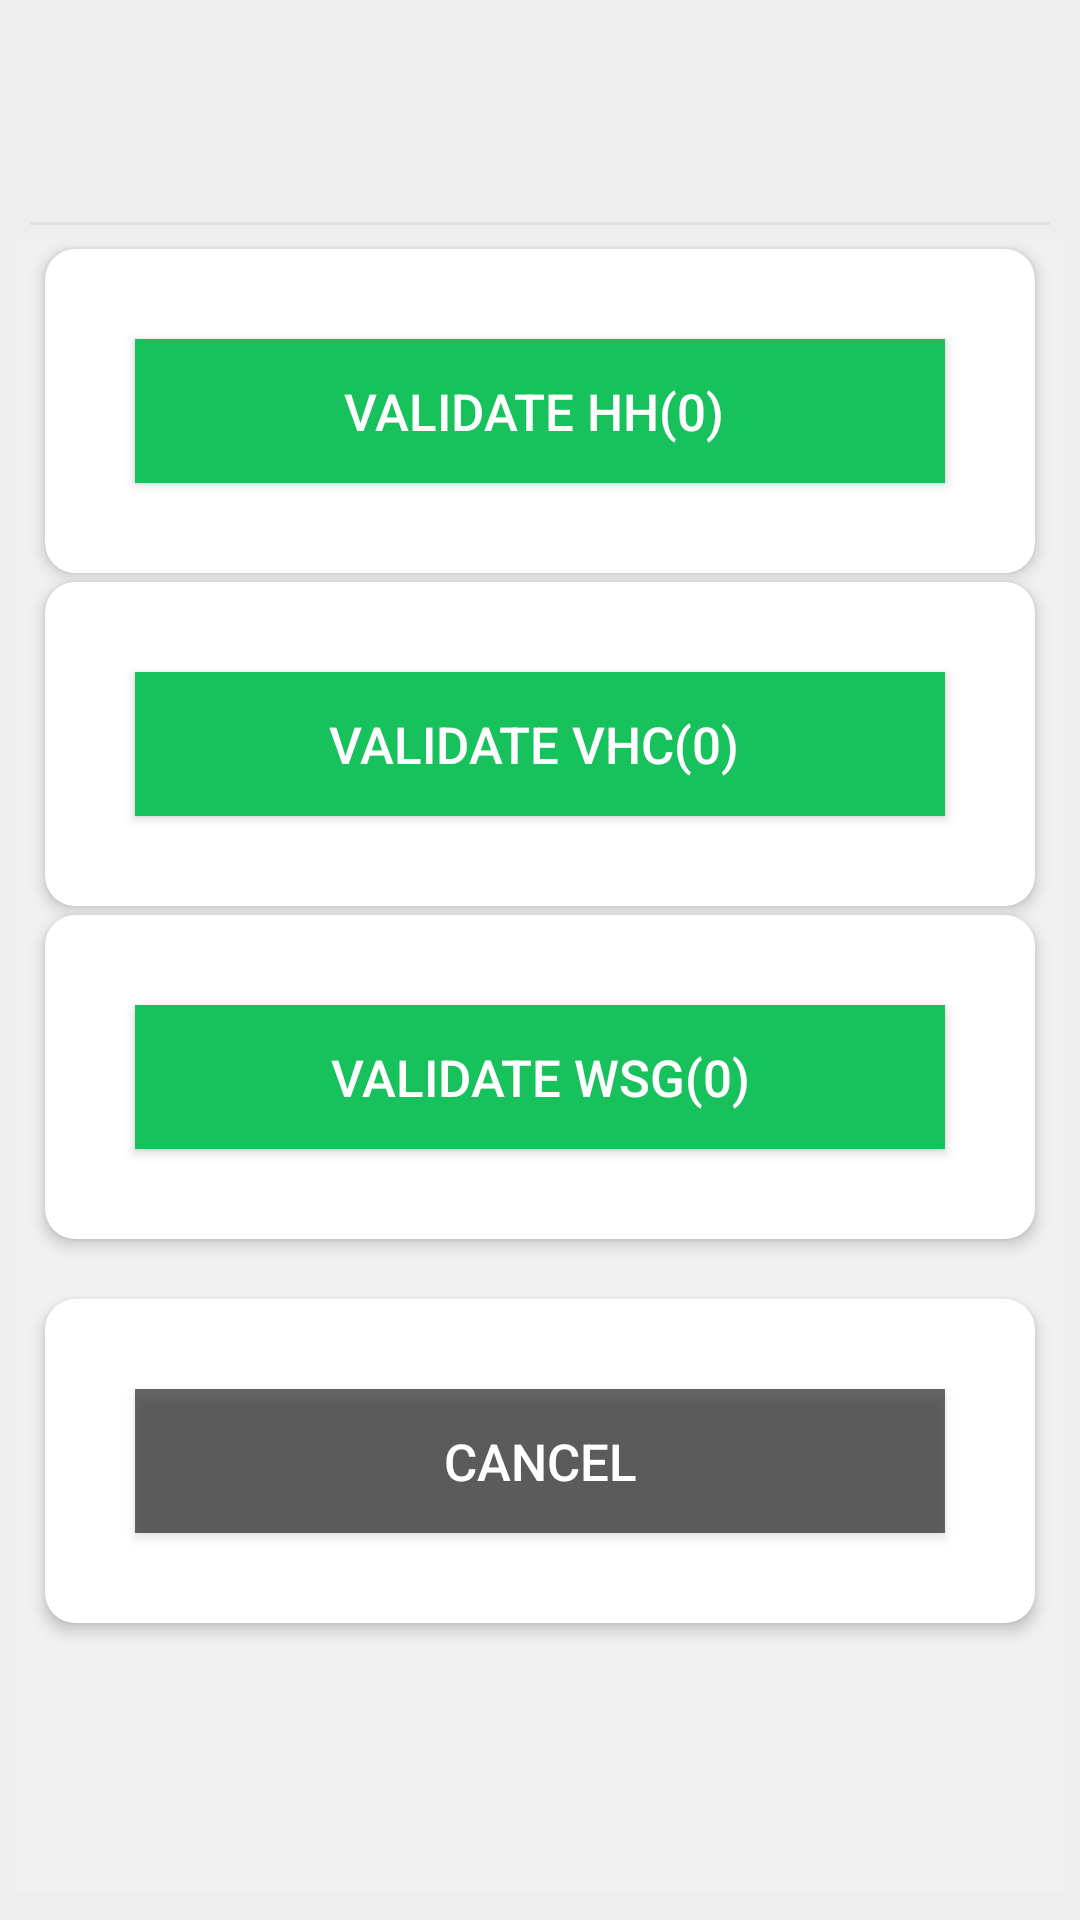

Layout XML and referenced resources for this Android screen:
<!-- AndroidManifest.xml: application theme AppTheme -->
<!-- res/layout/lhwselection.xml -->
<?xml version="1.0" encoding="utf-8"?>
<LinearLayout xmlns:android="http://schemas.android.com/apk/res/android"
    android:layout_width="match_parent"
    android:layout_height="match_parent"
    xmlns:card_view="http://schemas.android.com/apk/res-auto"
    android:layout_marginTop="10dp"
    android:background="#EEEEEE"
    android:orientation="vertical">


    <androidx.constraintlayout.widget.ConstraintLayout
        android:layout_width="fill_parent"
        android:layout_height="wrap_content"
        android:layout_marginTop="10dp"
        android:layout_gravity="center"



        >

        <ImageView
            android:layout_width="64dp"
            android:layout_height="64dp"
            android:layout_marginStart="8dp"


            android:layout_marginEnd="8dp"
            android:src="@drawable/uncolor"
            card_view:layout_constraintEnd_toEndOf="parent"
            card_view:layout_constraintHorizontal_bias="0.4"
            card_view:layout_constraintStart_toStartOf="parent" />


    </androidx.constraintlayout.widget.ConstraintLayout>
    <View
        android:layout_width="match_parent"
        android:layout_height="1dp"
        android:layout_marginLeft="10dp"
        android:layout_marginRight="10dp"
        android:background="@color/hitnscolor" />


    <ScrollView
        android:layout_width="match_parent"
        android:layout_height="fill_parent"
        android:layout_marginBottom="5dp"
        android:fadeScrollbars="false"
        android:fillViewport="true"
        android:paddingBottom="5dp"
        android:paddingLeft="5dp"
        android:paddingRight="5dp"
        android:paddingTop="5dp"
        android:scrollbarSize="50dip">
        
        <LinearLayout
            android:layout_width="match_parent"
            android:layout_height="wrap_content"
            android:background="#F1F1F1"
            android:orientation="vertical">









            
            <androidx.cardview.widget.CardView style="@style/Q_CardView"


                >



                <LinearLayout

                    style="@style/Q_Linerlayout_v"

                    >

                    <Button
                        android:id="@+id/btn_HH"
                        style="@style/Button_Next"
                        android:layout_margin="10dp"
                        android:layout_weight="50"
                        android:text="Validate HH(0) " />

                </LinearLayout>
            </androidx.cardview.widget.CardView>
            


            
            <androidx.cardview.widget.CardView style="@style/Q_CardView"


                >



                <LinearLayout

                    style="@style/Q_Linerlayout_v"

                    >

                    <Button
                        android:id="@+id/btn_vhc"
                        style="@style/Button_Next"
                        android:layout_margin="10dp"
                        android:layout_weight="50"
                        android:text="Validate VHC(0) " />

                </LinearLayout>
            </androidx.cardview.widget.CardView>
            

            
            <androidx.cardview.widget.CardView style="@style/Q_CardView"


                >



                <LinearLayout

                    style="@style/Q_Linerlayout_v"

                    >

                    <Button
                        android:id="@+id/btn_WSG"
                        style="@style/Button_Next"
                        android:layout_margin="10dp"
                        android:layout_weight="50"
                        android:text="Validate WSG(0)" />

                </LinearLayout>
            </androidx.cardview.widget.CardView>
            



            
            <androidx.cardview.widget.CardView
                style="@style/Q_CardView"

                android:layout_marginTop="20dp"

                >



                <LinearLayout

                    style="@style/Q_Linerlayout_v"

                    >

                    <Button
                        android:id="@+id/btnCance"
                        style="@style/Button_collder"
                        android:layout_margin="10dp"
                        android:layout_weight="50"
                        android:text="Cancel" />

                </LinearLayout>
            </androidx.cardview.widget.CardView>
            
        </LinearLayout>

    </ScrollView>


</LinearLayout>
<!-- resources referenced by this layout -->
<resources>
  <color name="hitnscolor">#e1e1e1</color>
  <style name="Button_Next">
          <item name="android:layout_width">match_parent</item>
          <item name="android:layout_height">wrap_content</item>
          <item name="android:textSize">17sp</item>
          <item name="android:background">@color/colorAccent</item>
          <item name="android:textColor">@color/white</item>
      </style>
  <style name="Button_collder">
          <item name="android:layout_width">match_parent</item>
          <item name="android:layout_height">wrap_content</item>
          <item name="android:textSize">17sp</item>
          <item name="android:background">@color/black_overlay</item>
          <item name="android:textColor">@color/white</item>
      </style>
  <style name="Q_CardView">
  
          <item name="android:layout_width">match_parent</item>
          <item name="android:layout_height">wrap_content</item>
          <item name="android:layout_marginTop">3dp</item>
          <item name="android:layout_marginRight">10dp</item>
          <item name="android:layout_marginLeft">10dp</item>
  
          <item name="android:layout_marginBottom">0dp</item>
  
          <item name="cardCornerRadius">10dp</item>
          <item name="cardElevation">3dp</item>
  
  
      </style>
  <style name="Q_Linerlayout_v">
          <item name="android:layout_width">match_parent</item>
          <item name="android:layout_height">wrap_content</item>
          <item name="android:layout_marginLeft">10dp</item>
          <item name="android:layout_marginRight">10dp</item>
          <item name="android:layout_marginTop">10dp</item>
          <item name="android:layout_marginBottom">10dp</item>
          <item name="android:orientation">vertical</item>
          <item name="android:padding">10dp</item>
      </style>
  <style name="AppTheme" parent="Theme.AppCompat.Light.DarkActionBar">
          
          <item name="colorPrimary">@color/colorPrimary</item>
          <item name="colorPrimaryDark">@color/colorPrimaryDark</item>
          <item name="colorAccent">@color/colorAccent</item>
  
          <item name="android:actionBarSize">80dp</item>
          <item name="actionBarSize">80dp</item>
  
          
          <item name="android:spinnerItemStyle">
              @style/spinnerItemStyle
          </item>
  
          
      </style>
  <color name="colorAccent">#17c15c</color>
  <color name="white">#FFF</color>
  <color name="black_overlay">#96000000</color>
  <color name="colorPrimary">#14AA51</color>
  <color name="colorPrimaryDark">#929292</color>
  <style name="spinnerItemStyle">
          <item name="android:padding">10dp</item>
          <item name="android:textSize">16sp</item>
          <item name="android:textColor">@color/black</item>
  
      </style>
  <color name="black">#000</color>
</resources>
